Run: headless pygame with SDL's dummy video driver; simulated clock (each Clock.tick advances the game by its frame time, no real sleeping); random seed 0; keys injected as events and as key.get_pressed() state; no mouse input.
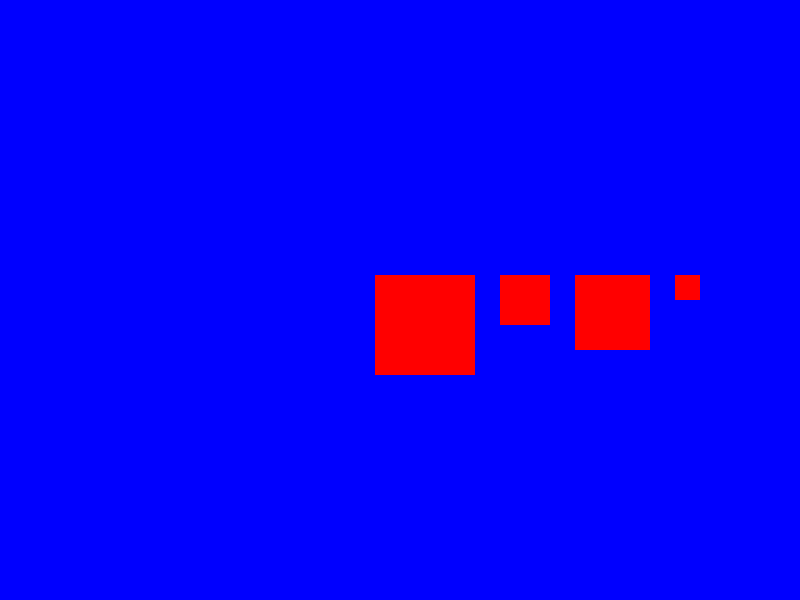
Frame 1 of 4 · flips 1–60 · no input
Frame 2 of 4 · flips 61–180 · tapped SPACE, RETURN · held RIGHT (→), D · screen unchanged from frame 1, image omitted
Frame 3 of 4 · flips 181–300 · held DOWN (↓), S · screen unchanged from frame 2, image omitted
Frame 4 of 4 · flips 301–420 · held LEFT (←), A, UP (↑), W · screen unchanged from frame 3, image omitted

The pygame program that drew these frames:

import pygame

RED = (255, 0, 0)
BLUE = (0, 0, 255)
GREEN = (118, 238, 0)
ORANGE = (255, 127, 36)
PINK = (255, 20, 147)

pygame.init()

screen = pygame.display.set_mode((800, 600))
pygame.display.set_caption("Four Red Squares")

running = True

while running:
    for event in pygame.event.get():
        if event.type == pygame.QUIT:
            running = False

    # Make the backgroundcolour of choice
    screen.fill(BLUE)

    # Draw square 1
    pygame.draw.rect(screen, RED, (500, 275, 50, 50))

    # Draw square 2
    pygame.draw.rect(screen, RED, (675, 275, 25, 25))

    # Draw square 3
    pygame.draw.rect(screen, RED, (575, 275, 75, 75))

    # Draw square 4
    pygame.draw.rect(screen, RED, (375, 275, 100, 100))

    pygame.display.flip()

pygame.quit()
